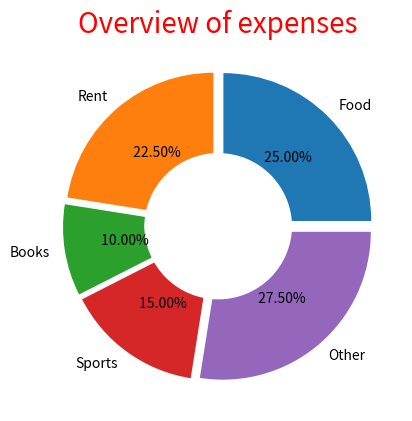

Reproduce this figure in Python.
import matplotlib.pyplot as plt

expenses = ['Food','Rent','Books','Sports','Other']
values = [500,450,200,300,550]

plt.pie(values, labels = expenses,autopct = '% 0.2f%%',explode = [0.05,0.05,0.05,0.05,0.05])
#To make pie chart as Doughnut chart add below pie chart
plt.pie([1,1], labels = None,radius = 0.5,colors = ['white','white'],explode = [-0.005,-0.005])
plt.title('Overview of expenses',fontsize = 20,color = 'Red')

plt.show()